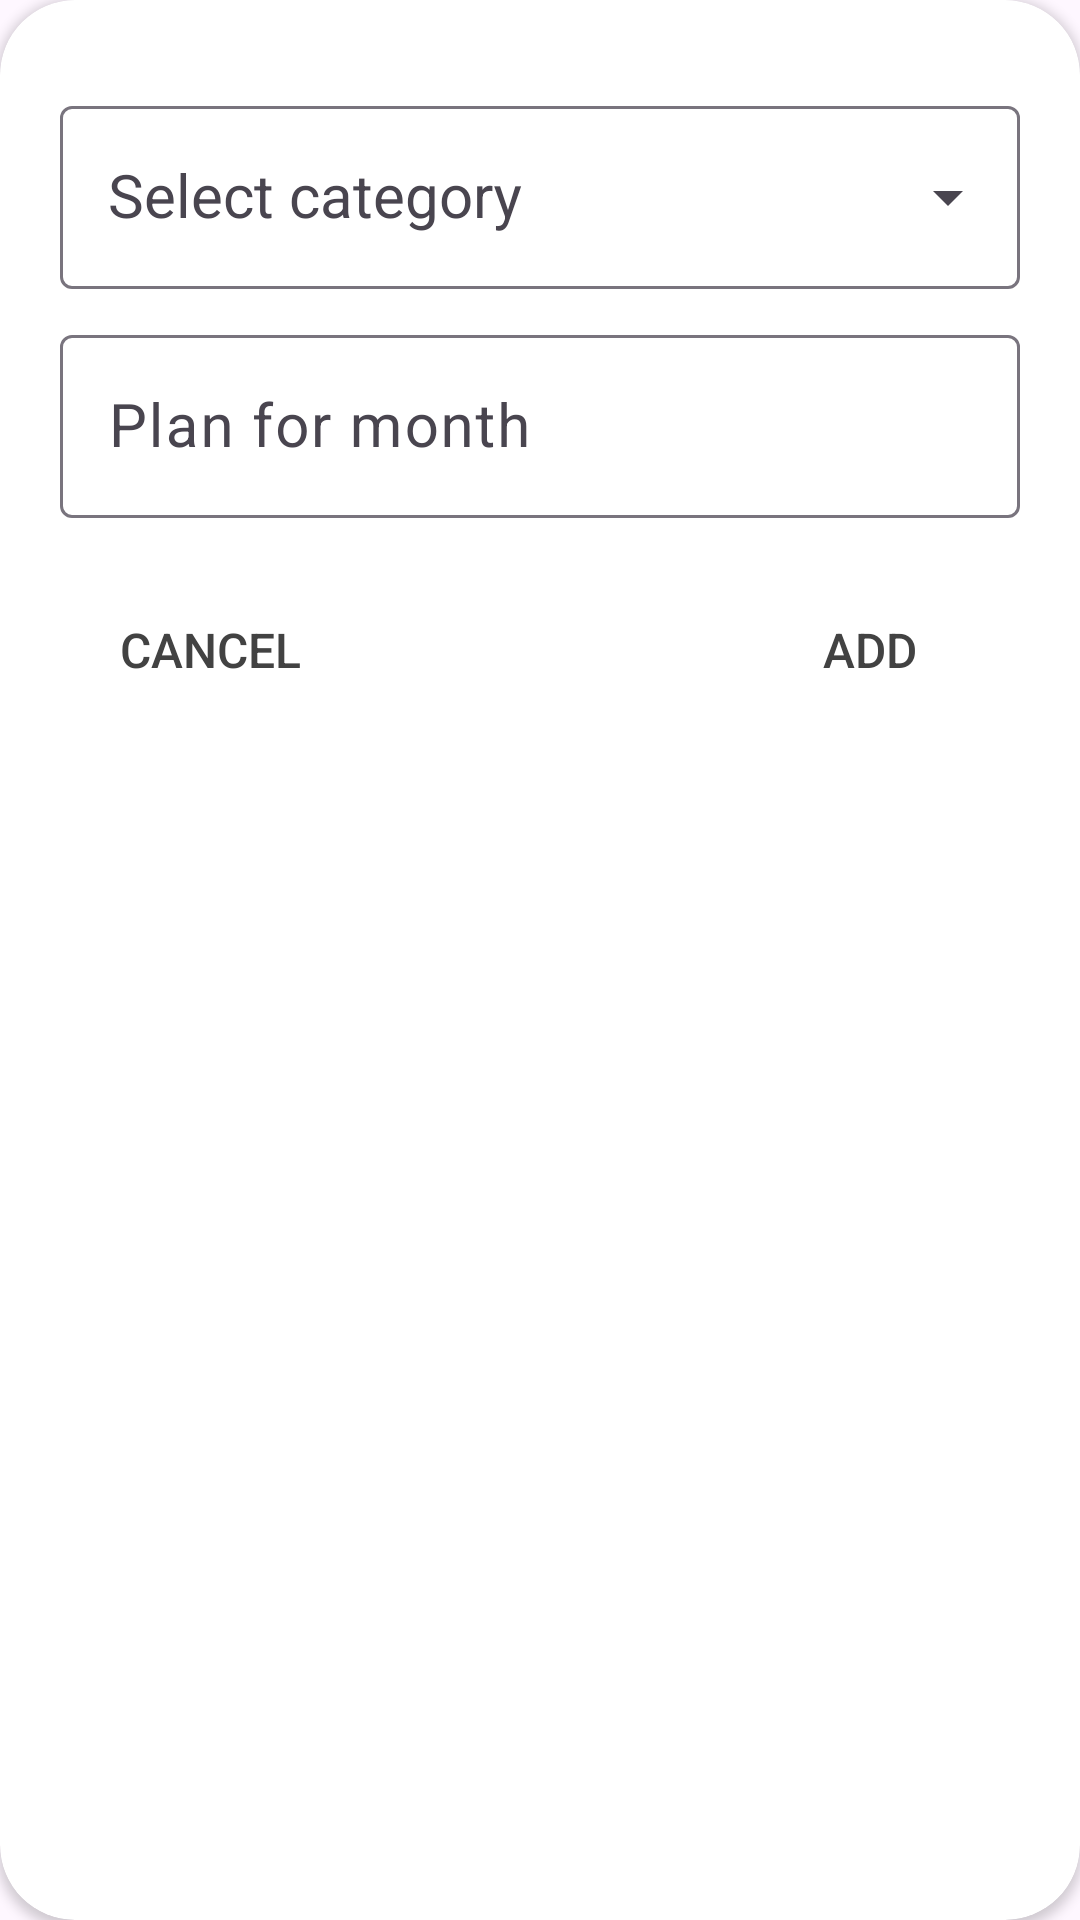

Reconstruct the res/layout file that produces this screen, plus the resources it refers to.
<!-- AndroidManifest.xml: application theme Theme.BudgetTracker -->
<!-- res/layout/limits_alert_dialog.xml -->
<?xml version="1.0" encoding="utf-8"?>
<androidx.cardview.widget.CardView xmlns:android="http://schemas.android.com/apk/res/android"
    xmlns:app="http://schemas.android.com/apk/res-auto"
    android:layout_width="match_parent"
    android:layout_height="wrap_content"
    android:layout_marginHorizontal="0dp"
    app:cardCornerRadius="25dp">

    <LinearLayout
        android:layout_width="match_parent"
        android:layout_height="wrap_content"
        android:orientation="vertical"
        android:paddingStart="20dp"
        android:paddingTop="20dp"
        android:paddingEnd="20dp">

        <com.google.android.material.textfield.TextInputLayout
            android:id="@+id/categorySelectField"
            style="@style/Widget.Material3.TextInputLayout.OutlinedBox.ExposedDropdownMenu"
            android:layout_width="match_parent"
            android:layout_height="wrap_content"
            android:layout_gravity="center"
            android:layout_marginVertical="10dp"
            android:hint="Select category">

            <com.google.android.material.textfield.MaterialAutoCompleteTextView
                android:id="@+id/categorySelect"
                style="@style/Widget.MaterialComponents.TextInputLayout.OutlinedBox.ExposedDropdownMenu"
                android:layout_width="match_parent"
                android:layout_height="wrap_content"
                android:inputType="none"
                android:textSize="20sp" />

        </com.google.android.material.textfield.TextInputLayout>

        <com.google.android.material.textfield.TextInputLayout
            style="@style/ThemeOverlay.Material3.AutoCompleteTextView.OutlinedBox.Dense"
            android:layout_width="match_parent"
            android:layout_height="wrap_content"
            android:layout_gravity="center"
            android:layout_marginBottom="10dp"
            android:hint="Plan for month">

            <com.google.android.material.textfield.TextInputEditText
                android:id="@+id/amount"
                android:layout_width="match_parent"
                android:layout_height="wrap_content"
                android:ems="10"
                android:inputType="number|numberDecimal"
                android:textSize="20sp" />

        </com.google.android.material.textfield.TextInputLayout>

        <LinearLayout
            android:layout_width="match_parent"
            android:layout_height="wrap_content"
            android:layout_marginVertical="10dp"
            android:orientation="horizontal">

            <Button
                android:id="@+id/cancel"
                style="@style/Widget.AppCompat.Button.Borderless"
                android:layout_width="wrap_content"
                android:layout_height="wrap_content"
                android:layout_marginEnd="60dp"
                android:layout_weight="1"
                android:text="Cancel"
                android:textColor="@color/cardview_dark_background"
                android:textSize="16sp" />

            <Button
                android:id="@+id/add"
                style="@style/Widget.AppCompat.Button.Borderless"
                android:layout_width="wrap_content"
                android:layout_height="wrap_content"
                android:layout_marginStart="60dp"
                android:layout_weight="1"
                android:text="Add"
                android:textColor="@color/cardview_dark_background"
                android:textSize="16sp" />
        </LinearLayout>
    </LinearLayout>

</androidx.cardview.widget.CardView>
<!-- resources referenced by this layout -->
<resources>
  <style name="Theme.BudgetTracker" parent="Base.Theme.BudgetTracker" />
  <style name="Base.Theme.BudgetTracker" parent="Theme.Material3.DayNight.NoActionBar">
          <item name="colorPrimary">#4CAF50</item>
          <item name="colorPrimaryVariant">#A5D6A7</item>
          <item name="colorSecondary">#00796B</item>
          <item name="colorSecondaryVariant">#80CBC4</item>
          <item name="colorPrimaryContainer">#558B2F</item>
          <item name="colorSecondaryContainer">#81C784</item>
          <item name="colorOnSecondary">@color/black</item>
          <item name="colorOnPrimary">@color/white</item>
          <item name="colorOnPrimaryContainer">@color/white</item>
          <item name="colorOnSecondaryContainer">#2B2B2B</item>
      </style>
  <color name="black">#FF000000</color>
  <color name="white">#FFFFFFFF</color>
</resources>
